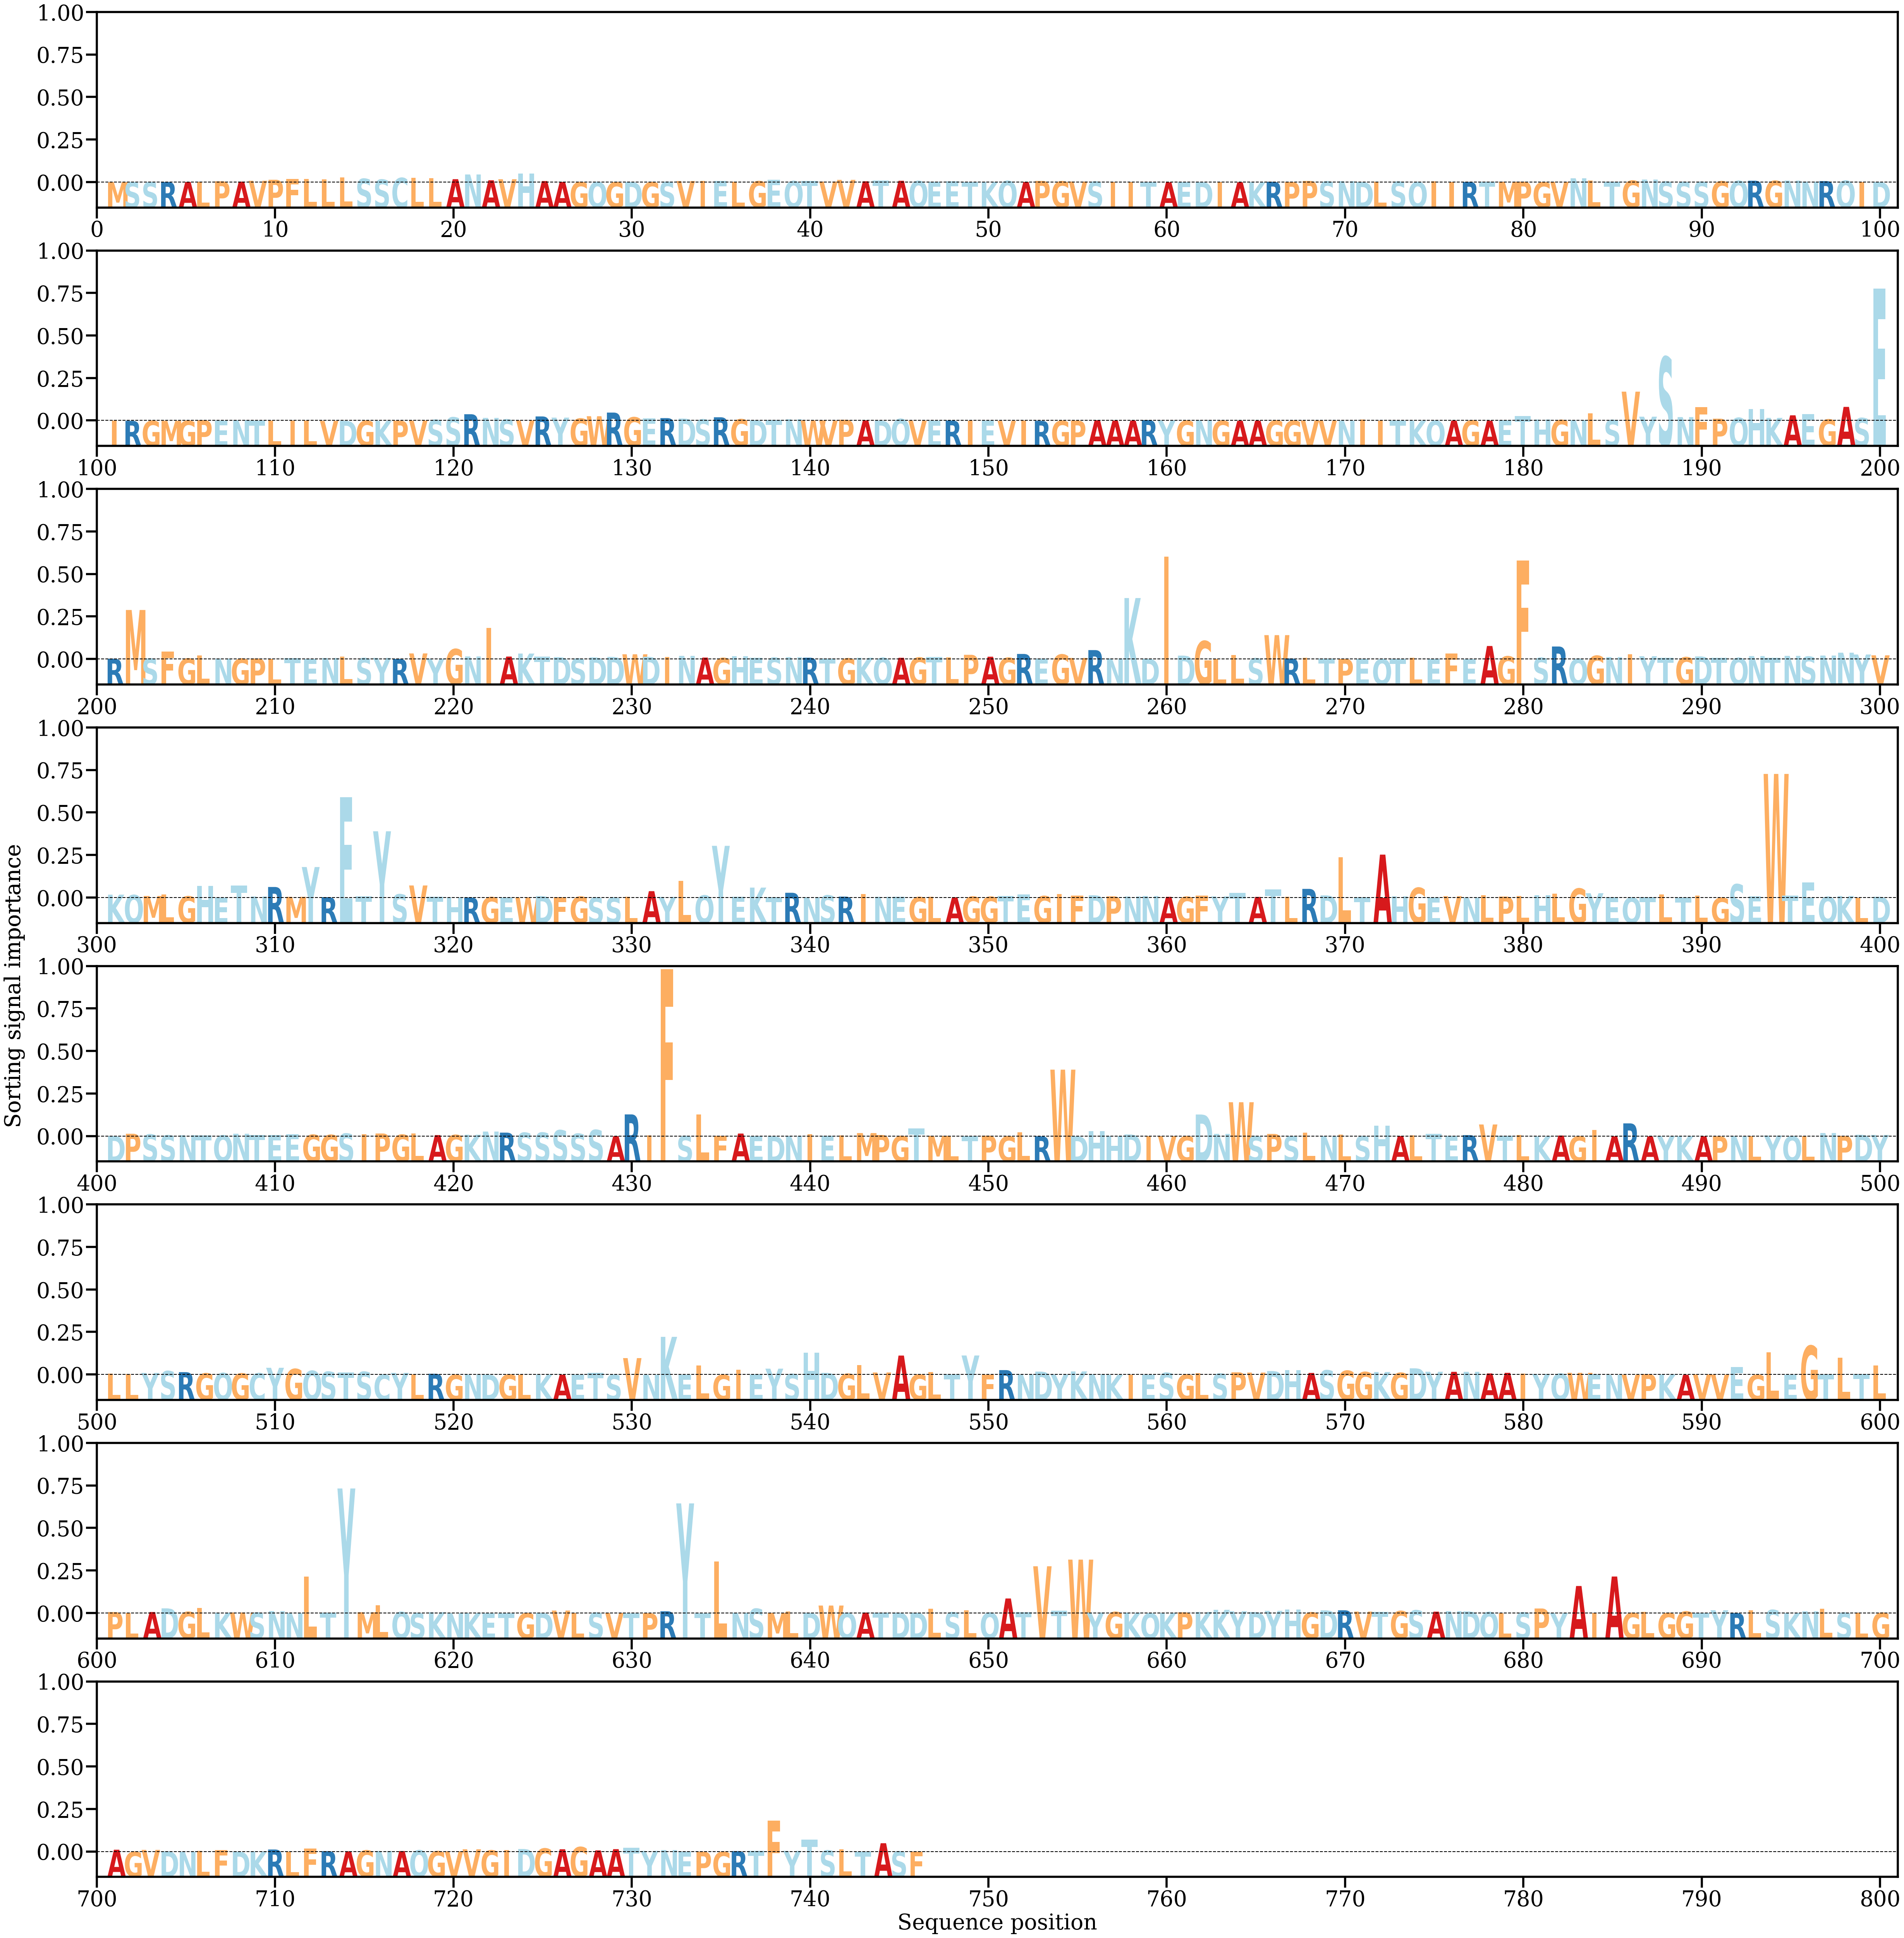

The table this chart was drawn from, first rows:
AA, Alpha
M, [4.9458024e-05]
S, [6.25141e-05]
S, [7.351591e-05]
R, [0.0001108]
A, [9.750963e-05]
L, [0.00022706]
P, [0.00030649]
A, [0.00022587]
V, [0.00045604]
P, [0.00074798]
F, [0.00102214]
L, [0.0009218]
L, [0.0009031]
L, [0.00144329]
S, [0.00103358]
S, [0.00080044]
C, [0.00127588]
L, [0.00129202]
L, [0.00119396]
A, [0.00090683]
N, [0.00223759]
A, [0.00059896]
V, [0.00089061]
H, [0.00250627]
A, [0.00037537]
A, [0.00012697]
G, [9.000566e-05]
Q, [0.00010513]
G, [6.0892693e-05]
D, [0.00012076]
G, [7.3143325e-05]
S, [0.00014633]
V, [0.00038204]
I, [0.00042292]
E, [0.00040254]
L, [0.00018514]
G, [0.00032841]
E, [0.00070106]
Q, [0.00038295]
T, [0.00042826]
V, [0.00023465]
V, [0.000716]
A, [0.0003075]
T, [0.00052204]
A, [0.0004579]
Q, [0.00040281]
E, [0.00021024]
E, [0.00034115]
T, [0.00013935]
K, [0.00014111]
Q, [0.00042838]
A, [0.00011089]
P, [0.00042444]
G, [0.00029101]
V, [0.00023655]
S, [0.00022056]
I, [0.00012217]
I, [0.00013015]
T, [0.00013711]
A, [2.9657298e-05]
... 686 more rows
